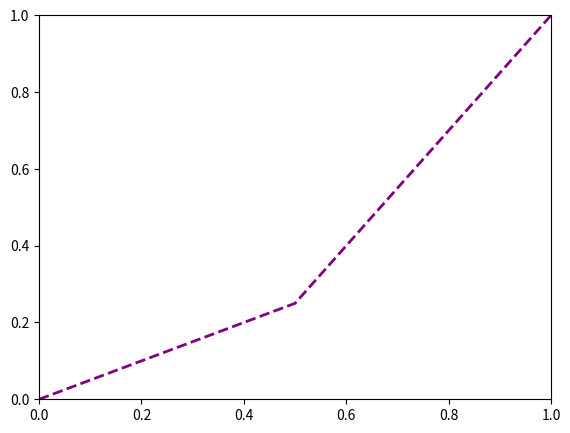

The script that saved this image:
#!/usr/bin/env python3
import matplotlib.pyplot as plt
import numpy as np

# Plot x, y using function
x = np.linspace(0, 5, 11)
y = x ** 2

# Classes mode instead function mode
fig = plt.figure()
ax = fig.add_axes([0.1, 0.1, .8, .8])   # 0 - 1 (0 to 100% of window)  x, y, width, height

ax.plot(x, y, color='purple', lw=2, ls='--')
ax.set_xlim([0, 1])
ax.set_ylim([0, 1])
plt.show()
